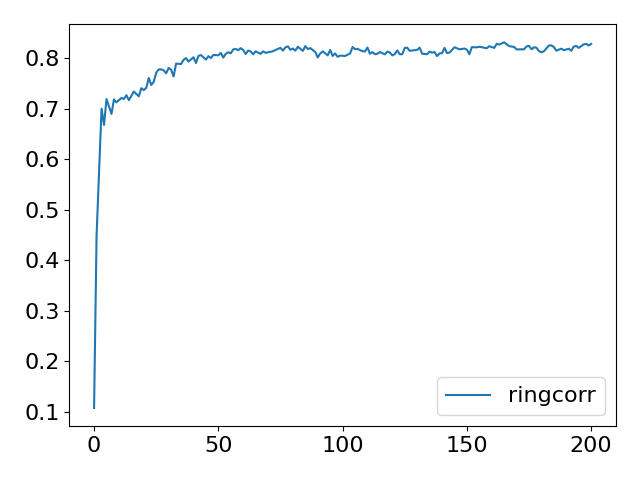

Data behind this chart, as committed beside it:
Step, topology, method, lr, clip, sigma, sigma-cor, epsilon, accuracy
0, ring, corr, 0.5, 10, 0.02818, 0.6271, 1, 0.1076
5, ring, corr, 0.5, 10, 0.02818, 0.6271, 1, 0.4483
10, ring, corr, 0.5, 10, 0.02818, 0.6271, 1, 0.5548
15, ring, corr, 0.5, 10, 0.02818, 0.6271, 1, 0.7
20, ring, corr, 0.5, 10, 0.02818, 0.6271, 1, 0.6678
25, ring, corr, 0.5, 10, 0.02818, 0.6271, 1, 0.719
30, ring, corr, 0.5, 10, 0.02818, 0.6271, 1, 0.7029
35, ring, corr, 0.5, 10, 0.02818, 0.6271, 1, 0.6897
40, ring, corr, 0.5, 10, 0.02818, 0.6271, 1, 0.7183
45, ring, corr, 0.5, 10, 0.02818, 0.6271, 1, 0.7126
50, ring, corr, 0.5, 10, 0.02818, 0.6271, 1, 0.7177
55, ring, corr, 0.5, 10, 0.02818, 0.6271, 1, 0.7212
60, ring, corr, 0.5, 10, 0.02818, 0.6271, 1, 0.7191
65, ring, corr, 0.5, 10, 0.02818, 0.6271, 1, 0.7267
70, ring, corr, 0.5, 10, 0.02818, 0.6271, 1, 0.7168
75, ring, corr, 0.5, 10, 0.02818, 0.6271, 1, 0.7269
80, ring, corr, 0.5, 10, 0.02818, 0.6271, 1, 0.7339
85, ring, corr, 0.5, 10, 0.02818, 0.6271, 1, 0.7277
90, ring, corr, 0.5, 10, 0.02818, 0.6271, 1, 0.7245
95, ring, corr, 0.5, 10, 0.02818, 0.6271, 1, 0.7405
100, ring, corr, 0.5, 10, 0.02818, 0.6271, 1, 0.7369
105, ring, corr, 0.5, 10, 0.02818, 0.6271, 1, 0.7412
110, ring, corr, 0.5, 10, 0.02818, 0.6271, 1, 0.7608
115, ring, corr, 0.5, 10, 0.02818, 0.6271, 1, 0.7469
120, ring, corr, 0.5, 10, 0.02818, 0.6271, 1, 0.7532
125, ring, corr, 0.5, 10, 0.02818, 0.6271, 1, 0.7711
130, ring, corr, 0.5, 10, 0.02818, 0.6271, 1, 0.7777
135, ring, corr, 0.5, 10, 0.02818, 0.6271, 1, 0.7778
140, ring, corr, 0.5, 10, 0.02818, 0.6271, 1, 0.7758
145, ring, corr, 0.5, 10, 0.02818, 0.6271, 1, 0.77
150, ring, corr, 0.5, 10, 0.02818, 0.6271, 1, 0.7806
155, ring, corr, 0.5, 10, 0.02818, 0.6271, 1, 0.7772
160, ring, corr, 0.5, 10, 0.02818, 0.6271, 1, 0.7637
165, ring, corr, 0.5, 10, 0.02818, 0.6271, 1, 0.7892
170, ring, corr, 0.5, 10, 0.02818, 0.6271, 1, 0.7891
175, ring, corr, 0.5, 10, 0.02818, 0.6271, 1, 0.7883
180, ring, corr, 0.5, 10, 0.02818, 0.6271, 1, 0.7965
185, ring, corr, 0.5, 10, 0.02818, 0.6271, 1, 0.8002
190, ring, corr, 0.5, 10, 0.02818, 0.6271, 1, 0.7931
195, ring, corr, 0.5, 10, 0.02818, 0.6271, 1, 0.7964
200, ring, corr, 0.5, 10, 0.02818, 0.6271, 1, 0.8018
205, ring, corr, 0.5, 10, 0.02818, 0.6271, 1, 0.7904
210, ring, corr, 0.5, 10, 0.02818, 0.6271, 1, 0.8046
215, ring, corr, 0.5, 10, 0.02818, 0.6271, 1, 0.806
220, ring, corr, 0.5, 10, 0.02818, 0.6271, 1, 0.8016
225, ring, corr, 0.5, 10, 0.02818, 0.6271, 1, 0.7972
230, ring, corr, 0.5, 10, 0.02818, 0.6271, 1, 0.8039
235, ring, corr, 0.5, 10, 0.02818, 0.6271, 1, 0.8001
240, ring, corr, 0.5, 10, 0.02818, 0.6271, 1, 0.8064
245, ring, corr, 0.5, 10, 0.02818, 0.6271, 1, 0.8057
250, ring, corr, 0.5, 10, 0.02818, 0.6271, 1, 0.8056
255, ring, corr, 0.5, 10, 0.02818, 0.6271, 1, 0.8104
260, ring, corr, 0.5, 10, 0.02818, 0.6271, 1, 0.8011
265, ring, corr, 0.5, 10, 0.02818, 0.6271, 1, 0.8087
270, ring, corr, 0.5, 10, 0.02818, 0.6271, 1, 0.8116
275, ring, corr, 0.5, 10, 0.02818, 0.6271, 1, 0.8096
280, ring, corr, 0.5, 10, 0.02818, 0.6271, 1, 0.8174
285, ring, corr, 0.5, 10, 0.02818, 0.6271, 1, 0.8181
290, ring, corr, 0.5, 10, 0.02818, 0.6271, 1, 0.8159
295, ring, corr, 0.5, 10, 0.02818, 0.6271, 1, 0.8197
... 141 more rows
